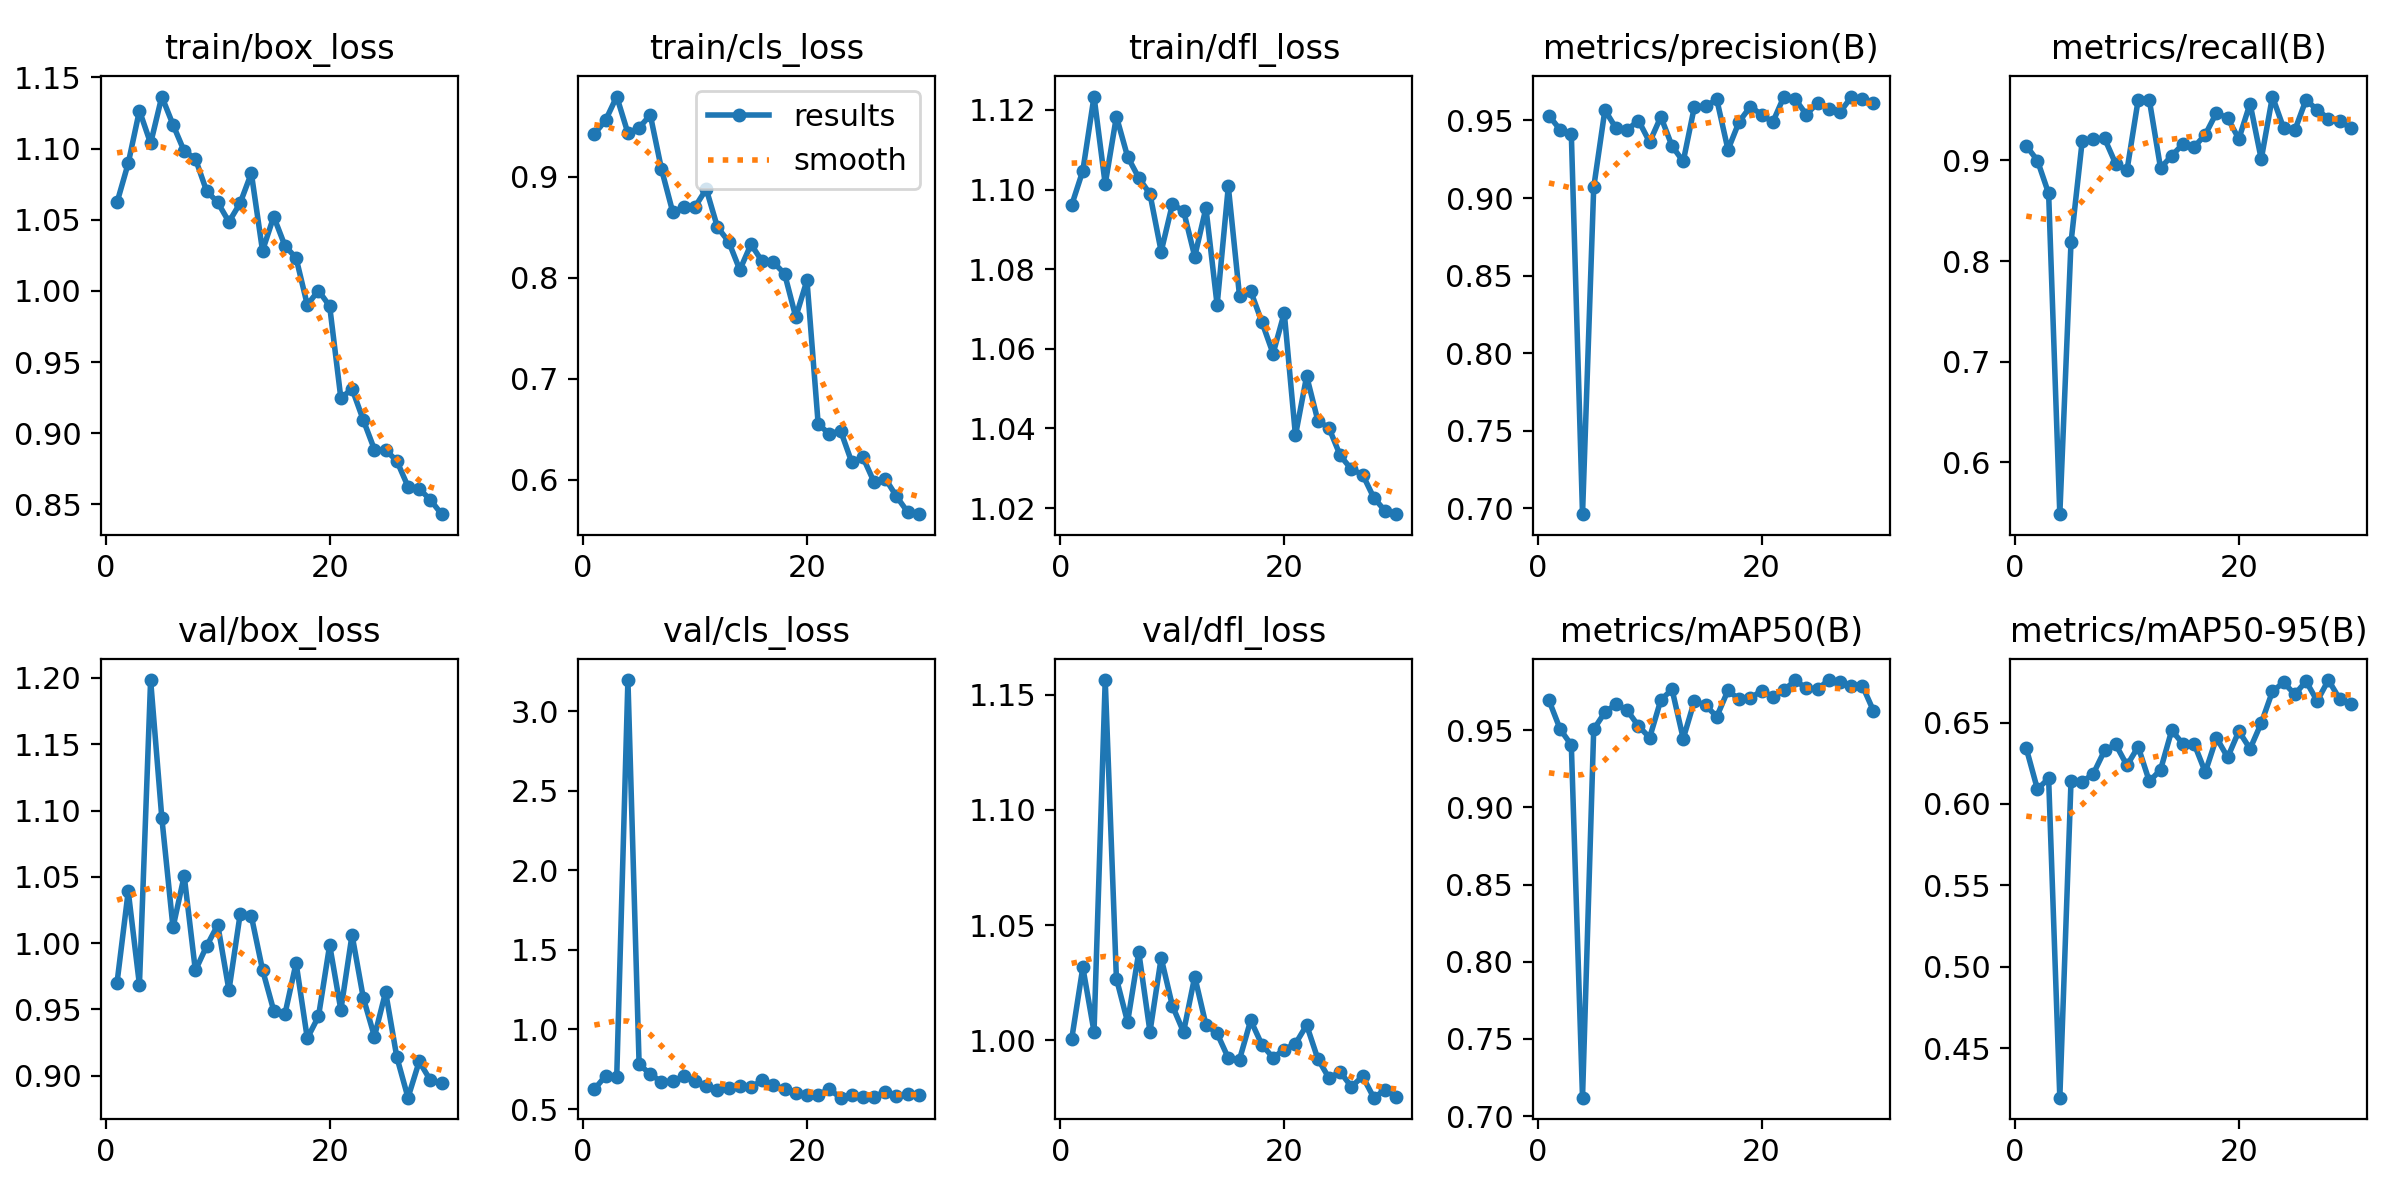

The table this chart was drawn from, first rows:
epoch, time, train/box_loss, train/cls_loss, train/dfl_loss, metrics/precision(B), metrics/recall(B), metrics/mAP50(B), metrics/mAP50-95(B), val/box_loss, val/cls_loss, val/dfl_loss, lr/pg0, lr/pg1, lr/pg2
1, 23.34, 1.062, 0.9422, 1.096, 0.9531, 0.9145, 0.9693, 0.6343, 0.9702, 0.6241, 1, 0.000549, 0.000549, 0.000549
2, 45.53, 1.09, 0.9557, 1.105, 0.944, 0.8999, 0.9506, 0.6091, 1.039, 0.7079, 1.032, 0.001068, 0.001068, 0.001068
3, 67.17, 1.127, 0.9792, 1.123, 0.9411, 0.8672, 0.9403, 0.6157, 0.9686, 0.7034, 1.004, 0.001551, 0.001551, 0.001551
4, 88.73, 1.104, 0.9431, 1.101, 0.6962, 0.5484, 0.712, 0.4195, 1.198, 3.196, 1.156, 0.001502, 0.001502, 0.001502
5, 110.2, 1.137, 0.9484, 1.118, 0.9068, 0.8185, 0.9505, 0.6138, 1.095, 0.7823, 1.027, 0.001447, 0.001447, 0.001447
6, 131.6, 1.117, 0.961, 1.108, 0.9567, 0.9192, 0.9615, 0.6135, 1.012, 0.7187, 1.008, 0.001392, 0.001392, 0.001392
7, 153.2, 1.098, 0.9074, 1.103, 0.9449, 0.921, 0.9668, 0.6187, 1.051, 0.671, 1.038, 0.001337, 0.001337, 0.001337
8, 175.1, 1.093, 0.8652, 1.099, 0.944, 0.9218, 0.9627, 0.6329, 0.9793, 0.6751, 1.004, 0.001282, 0.001282, 0.001282
9, 196.4, 1.07, 0.8698, 1.084, 0.95, 0.8964, 0.9526, 0.6366, 0.9976, 0.7057, 1.036, 0.001227, 0.001227, 0.001227
10, 217.8, 1.062, 0.8702, 1.096, 0.936, 0.89, 0.9452, 0.6237, 1.014, 0.6755, 1.015, 0.001172, 0.001172, 0.001172
11, 239.3, 1.049, 0.8877, 1.095, 0.9524, 0.96, 0.9696, 0.6352, 0.9644, 0.6436, 1.004, 0.001117, 0.001117, 0.001117
12, 260.9, 1.062, 0.85, 1.083, 0.9335, 0.9599, 0.9764, 0.6139, 1.022, 0.6221, 1.028, 0.001062, 0.001062, 0.001062
13, 282.4, 1.083, 0.8358, 1.095, 0.9236, 0.8924, 0.9445, 0.621, 1.02, 0.6303, 1.007, 0.001007, 0.001007, 0.001007
14, 303.9, 1.028, 0.8078, 1.071, 0.9589, 0.9046, 0.969, 0.6453, 0.9799, 0.6428, 1.003, 0.0009519, 0.0009519, 0.0009519
15, 325.3, 1.052, 0.8331, 1.101, 0.9592, 0.9162, 0.966, 0.637, 0.9491, 0.6375, 0.9922, 0.0008968, 0.0008968, 0.0008968
16, 346.7, 1.032, 0.8161, 1.073, 0.9635, 0.9133, 0.9588, 0.6371, 0.9463, 0.68, 0.9916, 0.0008418, 0.0008418, 0.0008418
17, 368.1, 1.023, 0.8153, 1.074, 0.9311, 0.9256, 0.9757, 0.6196, 0.985, 0.6518, 1.009, 0.0007868, 0.0007868, 0.0007868
18, 389.6, 0.9903, 0.804, 1.067, 0.9492, 0.9474, 0.9699, 0.6407, 0.9282, 0.6235, 0.998, 0.0007318, 0.0007318, 0.0007318
19, 411, 1, 0.7611, 1.059, 0.9589, 0.9418, 0.9706, 0.6287, 0.9447, 0.6014, 0.9924, 0.0006768, 0.0006768, 0.0006768
20, 432.4, 0.9893, 0.7974, 1.069, 0.9538, 0.9214, 0.9756, 0.6448, 0.9985, 0.5851, 0.9959, 0.0006218, 0.0006218, 0.0006218
21, 453.4, 0.9246, 0.6555, 1.038, 0.9489, 0.9565, 0.9716, 0.6339, 0.9496, 0.5913, 0.9984, 0.0005668, 0.0005668, 0.0005668
22, 474.4, 0.9313, 0.6453, 1.053, 0.9654, 0.9012, 0.9758, 0.6497, 1.006, 0.6236, 1.007, 0.0005118, 0.0005118, 0.0005118
23, 495.9, 0.9094, 0.6488, 1.042, 0.9638, 0.9634, 0.9822, 0.6692, 0.9589, 0.5714, 0.9919, 0.0004568, 0.0004568, 0.0004568
24, 517.3, 0.8886, 0.6176, 1.04, 0.9538, 0.932, 0.9772, 0.6747, 0.9295, 0.5868, 0.9835, 0.0004017, 0.0004017, 0.0004017
25, 538.9, 0.8883, 0.6224, 1.033, 0.9612, 0.93, 0.9765, 0.6674, 0.9631, 0.5762, 0.9862, 0.0003467, 0.0003467, 0.0003467
26, 560.1, 0.8806, 0.5978, 1.03, 0.9573, 0.9602, 0.9824, 0.6754, 0.914, 0.5781, 0.9798, 0.0002917, 0.0002917, 0.0002917
27, 581.4, 0.8626, 0.6013, 1.028, 0.9553, 0.9502, 0.9809, 0.6633, 0.8834, 0.6077, 0.9843, 0.0002367, 0.0002367, 0.0002367
28, 602.8, 0.861, 0.5837, 1.023, 0.9649, 0.9416, 0.9785, 0.6762, 0.9107, 0.5826, 0.975, 0.0001817, 0.0001817, 0.0001817
29, 624.2, 0.8533, 0.5682, 1.019, 0.9636, 0.9388, 0.9789, 0.6646, 0.8965, 0.596, 0.9783, 0.0001267, 0.0001267, 0.0001267
30, 645.8, 0.8432, 0.5661, 1.018, 0.9613, 0.9325, 0.9625, 0.6614, 0.8941, 0.5906, 0.9754, 7.1681e-05, 7.1681e-05, 7.1681e-05
